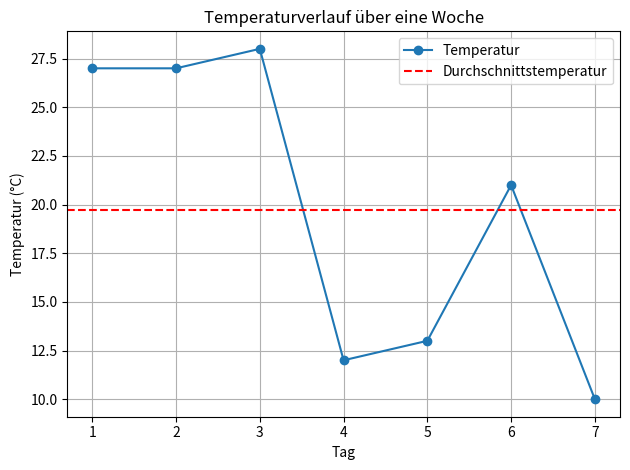

This figure's Python source:
import matplotlib.pyplot as plt
import numpy as np

# Generiere fiktive Temperaturdaten für eine Woche
tage = np.arange(1, 8)
temperaturen = np.random.randint(10, 30, size=7)

# Berechne den Durchschnitt
durchschnittstemperatur = np.mean(temperaturen)

# Erstelle das Liniendiagramm
plt.plot(tage, temperaturen, marker='o', label='Temperatur')
plt.axhline(y=durchschnittstemperatur, color='r', linestyle='--', label='Durchschnittstemperatur')

# Beschriftung und Titel hinzufügen
plt.xlabel('Tag')
plt.ylabel('Temperatur (°C)')
plt.title('Temperaturverlauf über eine Woche')
plt.legend()

# Anzeigen des Diagramms
plt.grid(True)
plt.tight_layout()
plt.show()